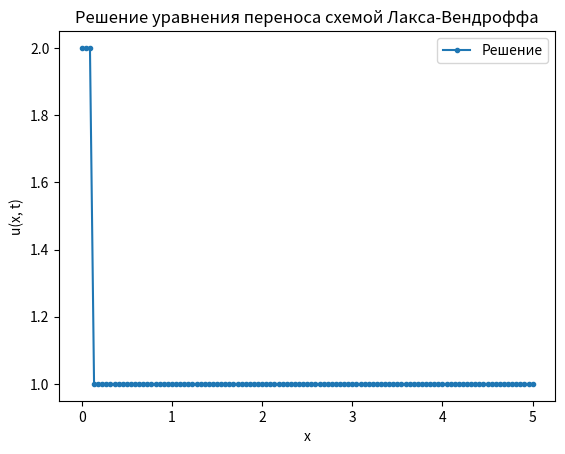

Write the Python code that produced this figure.
import numpy as np
import matplotlib.pyplot as plt
from matplotlib.animation import FuncAnimation

def initial_condition(x):
    if x < 0:
        return 2
    else:
        return 1

    # if 0 <= x < 1:
    #     return 0
    # elif 1 <= x < 4:
    #     return np.sin(np.pi * (x - 1) / 3)
    # elif 4 <= x <= 5:
    #     return 0

def f(u, c):
    return c * u

def lax_wendroff(a, u, dx, dt, f):
    nx = len(u)
    un = np.zeros(nx)

    un[0] = 2
    un[nx - 1] = 1

    for i in range(1, nx - 1):
        un[i] = u[i] - a * dt / (2 * dx) * (f(u[i + 1]) - f(u[i - 1])) + \
                a**2 * dt**2 / (2 * dx**2) * (f(u[i + 1]) - 2 * f(u[i]) + f(u[i - 1]))

    return un

#задаем пространственную сетку
x_start, x_end = 0, 5
nx = 111
dx = (x_end - x_start) / (nx - 1)
x = np.linspace(x_start, x_end, nx)

#задаем временную сетку
t_start, t_end = 0, 5
nt = 110
dt = (t_end - t_start) / nt

global u_initial
u_initial = np.array([initial_condition(xi) for xi in x])
u_initial[0] = 2
u_initial[nx - 1] = 1

c = 1.0
a = c

def update(frame):
    if (frame > nt):
        return
    global u_initial
    u_initial = lax_wendroff(a, u_initial, dx, dt, lambda u: f(u, c))
    line.set_data(x, u_initial)
    return line,


r = (dt * a) / dx
if (r <= 1):
    print(f'Условие устойчивости выполняется: r = {r}')
else:
    print(f'ATTENTION: Условие устойчивости НЕ выполняется: r = {r}')

fig, ax = plt.subplots()
line, = ax.plot(x, u_initial, label='Решение', marker='.')
ax.set_xlabel('x')
ax.set_ylabel('u(x, t)')
ax.set_title('Решение уравнения переноса схемой Лакса-Вендроффа')
ax.legend()

animation = FuncAnimation(fig, update, frames=2, blit=True)
plt.show()
